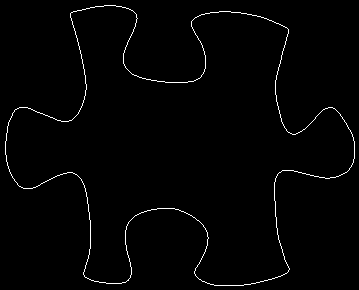

The table this chart was drawn from, first rows:
5, 141
5, 142
5, 143
5, 144
5, 145
5, 146
5, 147
5, 148
5, 149
5, 150
5, 151
5, 152
5, 153
5, 154
6, 155
6, 156
6, 157
6, 158
6, 159
6, 160
6, 161
7, 162
7, 163
7, 164
7, 165
8, 166
8, 167
8, 168
9, 169
9, 170
9, 171
10, 172
10, 173
11, 174
11, 175
12, 176
12, 177
13, 178
14, 179
14, 180
15, 181
16, 182
17, 183
17, 184
18, 185
19, 186
20, 186
21, 187
22, 187
23, 188
24, 188
25, 188
26, 188
27, 188
28, 188
29, 188
30, 188
31, 188
32, 188
33, 187
34, 187
... 1,385 more rows
